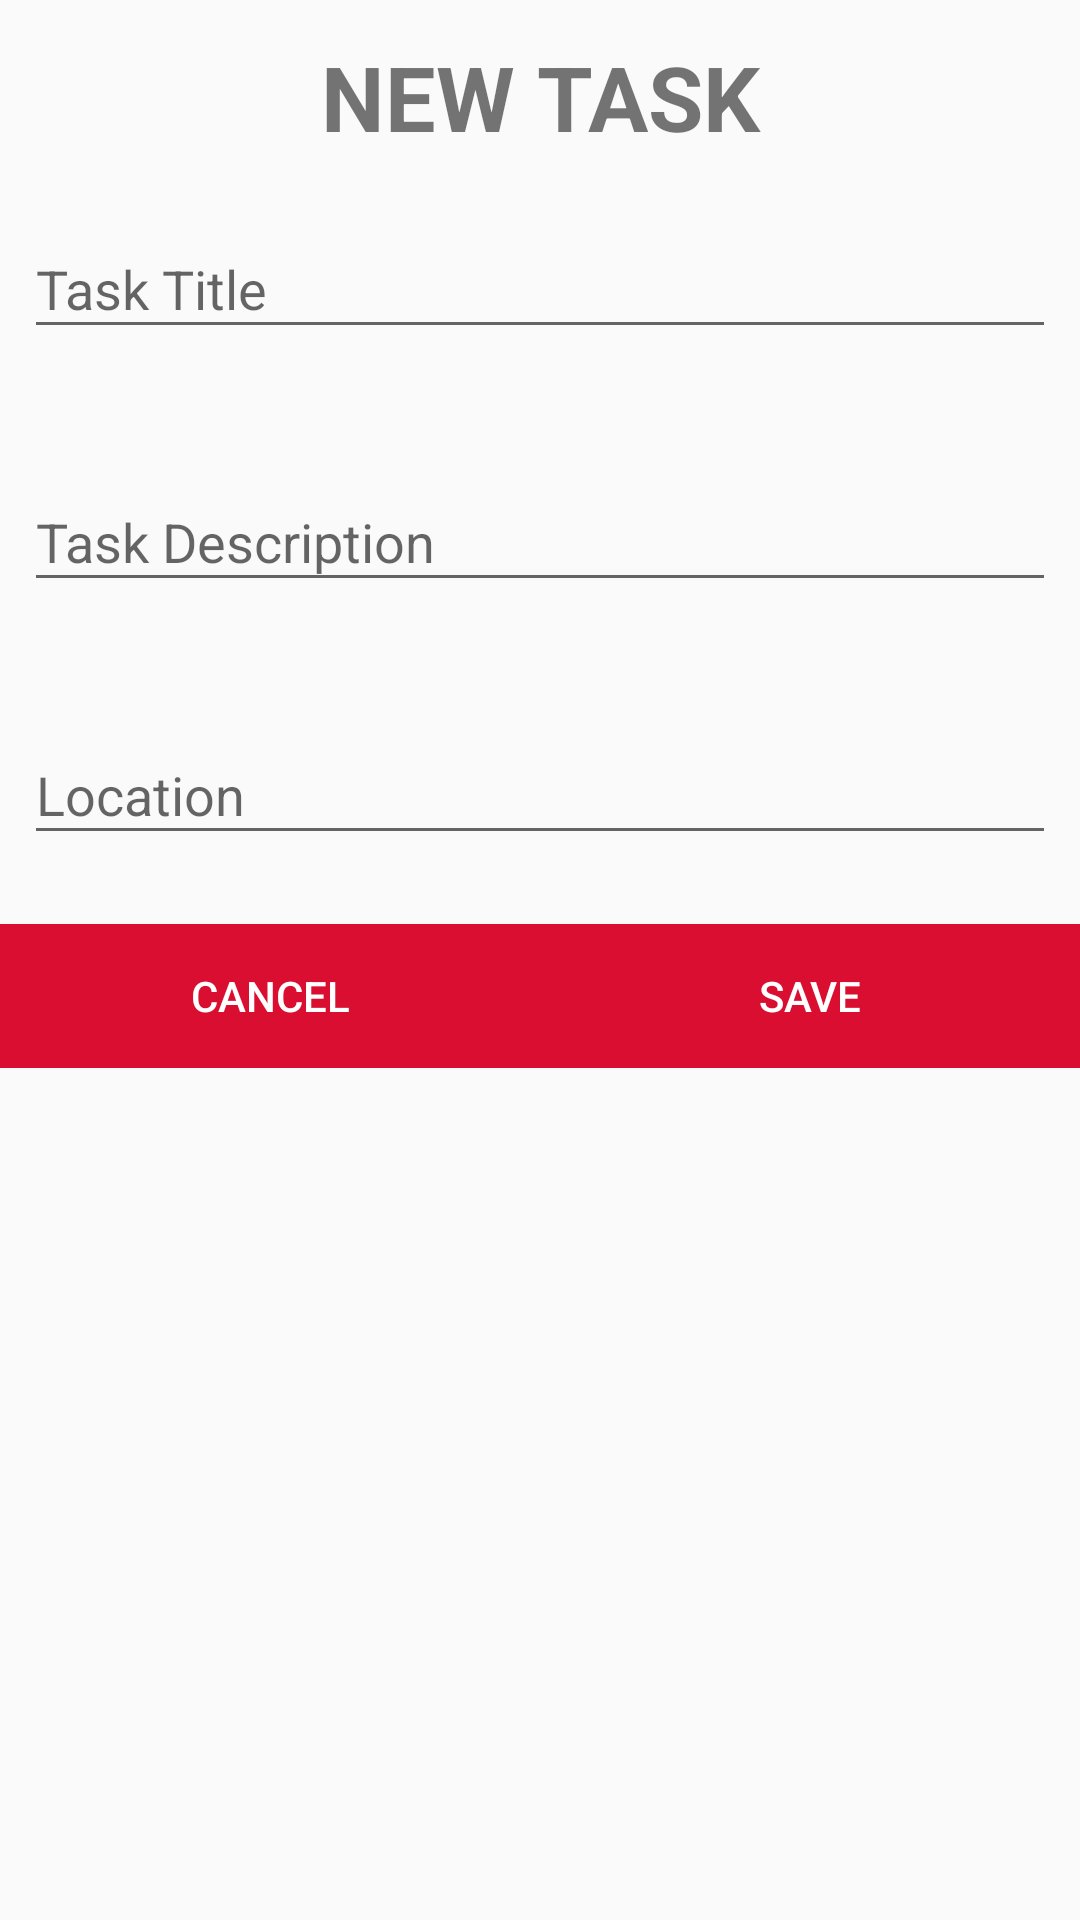

Android layout source for this screen:
<!-- AndroidManifest.xml: application theme AppTheme -->
<!-- res/layout/activity_create_task.xml -->
<?xml version="1.0" encoding="utf-8"?>
<RelativeLayout xmlns:android="http://schemas.android.com/apk/res/android"
    xmlns:app="http://schemas.android.com/apk/res-auto"
    xmlns:tools="http://schemas.android.com/tools"
    android:id="@+id/ConstraintLayout"
    android:layout_width="match_parent"
    android:layout_height="match_parent"
    android:background="?android:colorBackground">

    <TextView
        android:layout_width="match_parent"
        android:layout_height="wrap_content"
        android:layout_alignParentTop="true"
        android:layout_marginTop="12dp"
        android:text="NEW TASK"
        android:textAlignment="center"
        android:textSize="30sp"
        android:textStyle="bold" />

    <com.google.android.material.textfield.TextInputLayout
        android:id="@+id/taskNameContainer"
        android:layout_width="match_parent"
        android:layout_height="wrap_content"
        android:layout_alignParentStart="true"
        android:layout_alignParentTop="true"
        android:layout_alignParentEnd="true"
        android:layout_marginStart="8dp"
        android:layout_marginTop="64dp"
        android:layout_marginEnd="8dp">

        <com.google.android.material.textfield.TextInputEditText
            android:id="@+id/taskName"
            android:layout_width="match_parent"
            android:layout_height="wrap_content"
            android:hint="Task Title"
            android:inputType="textPersonName" />

    </com.google.android.material.textfield.TextInputLayout>

    <com.google.android.material.textfield.TextInputLayout
        android:id="@+id/taskDescriptionContainer"
        android:layout_width="match_parent"
        android:layout_height="wrap_content"
        android:layout_below="@+id/taskNameContainer"
        android:layout_marginStart="8dp"
        android:layout_marginTop="32dp"
        android:layout_marginEnd="8dp"
        android:visibility="visible">

        <com.google.android.material.textfield.TextInputEditText
            android:id="@+id/taskDescription"
            android:layout_width="match_parent"
            android:layout_height="wrap_content"
            android:layout_below="@+id/taskDescriptionContainer"
            android:layout_alignStart="@+id/taskDescriptionContainer"
            android:hint="Task Description"
            android:inputType="textMultiLine" />

    </com.google.android.material.textfield.TextInputLayout>

    <com.google.android.material.textfield.TextInputLayout
        android:id="@+id/taskLocationContainer"
        android:layout_width="match_parent"
        android:layout_height="wrap_content"
        android:layout_below="@+id/taskDescriptionContainer"
        android:layout_marginStart="8dp"
        android:layout_marginTop="32dp"
        android:layout_marginEnd="8dp"
        android:visibility="visible">

        <com.google.android.material.textfield.TextInputEditText
            android:id="@+id/taskLocation"
            android:layout_width="match_parent"
            android:layout_height="wrap_content"
            android:hint="Location"
            android:inputType="textPostalAddress" />

    </com.google.android.material.textfield.TextInputLayout>

    <LinearLayout
        android:id="@+id/optionsLayout"
        android:layout_width="match_parent"
        android:layout_height="wrap_content"
        android:layout_below="@+id/taskLocationContainer"
        android:layout_alignParentStart="true"
        android:layout_alignParentEnd="true"
        android:layout_marginTop="23dp"
        android:orientation="horizontal"
        android:visibility="visible">

        <Button
            android:id="@+id/task_cancel_btn"
            android:layout_width="wrap_content"
            android:layout_height="wrap_content"
            android:layout_weight="1"
            android:background="@color/colorAccent"
            android:text="CANCEL"
            android:textColor="@android:color/white" />

        <Button
            android:id="@+id/task_save_btn"
            android:layout_width="wrap_content"
            android:layout_height="wrap_content"
            android:layout_weight="1"
            android:background="@color/colorAccent"
            android:text="SAVE"
            android:textColor="@android:color/white" />
    </LinearLayout>


</RelativeLayout>
<!-- resources referenced by this layout -->
<resources>
  <color name="colorAccent">#da0e30</color>
  <style name="AppTheme" parent="Theme.AppCompat.Light.NoActionBar">
          
          <item name="colorPrimary">@color/colorPrimary</item>
          <item name="colorPrimaryDark">@color/colorPrimaryDark</item>
          <item name="colorAccent">@color/colorAccent</item>
          <item name="android:statusBarColor">@color/colorAccent</item>
          <item name="android:actionOverflowButtonStyle">@style/MyActionButtonOverflow</item>
  
      </style>
  <color name="colorPrimary">#830b1f</color>
  <color name="colorPrimaryDark">#510d18</color>
  <style name="MyActionButtonOverflow" parent="android:style/Widget.Holo.Light.ActionButton.Overflow">
          <item name="android:src">@drawable/menu_image</item>
          <item name="android:background">?android:attr/actionBarItemBackground</item>
          <item name="android:contentDescription">"Options"</item>
      </style>
  <!-- drawable menu_image (drawable) -->
  <vector android:height="24dp" android:tint="#A9142D"
      android:viewportHeight="24.0" android:viewportWidth="24.0"
      android:width="24dp" xmlns:android="http://schemas.android.com/apk/res/android">
      <path android:fillColor="#FF000000" android:pathData="M3,18h18v-2L3,16v2zM3,13h18v-2L3,11v2zM3,6v2h18L21,6L3,6z"/>
  </vector>
</resources>
